Run: headless pygame with SDL's dummy video driver; simulated clock (each Clock.tick advances the game by its frame time, no real sleeping); random seed 0; keys injected as events and as key.get_pressed() state; no mouse input.
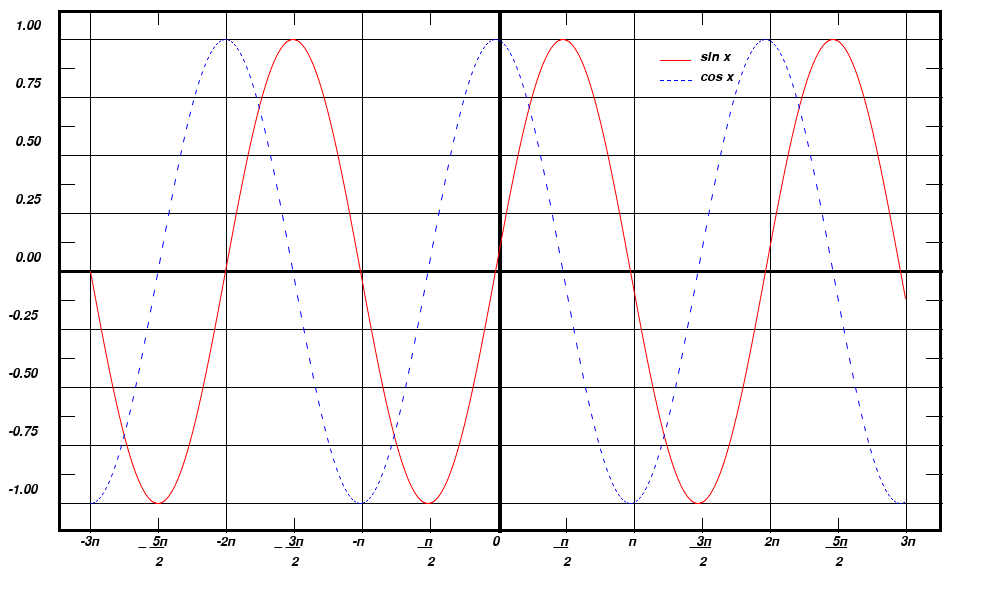
Frame 1 of 4 · flips 1–60 · no input
Frame 2 of 4 · flips 61–180 · tapped SPACE, RETURN · held RIGHT (→), D · screen unchanged from frame 1, image omitted
Frame 3 of 4 · flips 181–300 · held DOWN (↓), S · screen unchanged from frame 2, image omitted
Frame 4 of 4 · flips 301–420 · held LEFT (←), A, UP (↑), W · screen unchanged from frame 3, image omitted

The pygame program that drew these frames:

import pygame
from math import cos, sin, pi

pygame.init()

BLACK = (0, 0, 0)
WHITE = (255, 255, 255)
BLUE = (0, 0, 255)
RED = (255, 0, 0)

size = (1000, 600)

screen = pygame.display.set_mode(size)
font = pygame.font.SysFont('times-new-roman', 20 , False, True)

nums = ['1.00', '0.75' , '0.50', '0.25', '0.00', '-0.25', '-0.50', '-0.75', '-1.00']
degrees =  ['-3п', ' 5п', '-2п', ' 3п', '-п ', ' п ', ' 0 ', ' п ', ' п ', ' 3п', ' 2п', ' 5п', ' 3п']
lines = ['', '_ __', '', '_ __', '', '  __', '', '  __', '', '  ___', '', '  ___', '']
divby2 = ['', '2','','2','','2','','2','','2','','2','']

surface = pygame.Surface(size)
clock = pygame.time.Clock()

done = False
while not done:
    for event in pygame.event.get():
        if event.type == pygame.QUIT:
            done = True

    screen.fill(WHITE)
    pygame.draw.rect(screen, BLACK,(58, 10, 884, 522), 3)

    for y in range(0, 522, 58):
        pygame.draw.line(screen, BLACK, [58, 39 + y], [942,39 + y], 1)
    for y in range(0, 884, 136):
        pygame.draw.line(screen, BLACK, [90 + y, 10], [90 + y, 532], 1)
    
    pygame.draw.line(screen, BLACK, [58, 271], [942, 271], 3)   
    pygame.draw.line(screen, BLACK, [500, 10], [500, 532], 3)   
    
    for y in range(0, 464, 58):
        pygame.draw.line(screen, BLACK, [58,68+y], [74, 68+y], 1) 
    for y in range(0, 816, 136):
        pygame.draw.line(screen, BLACK, [158+y,10], [158+y, 24], 1)
    for y in range(0, 816, 136):
        pygame.draw.line(screen, BLACK, [158+y,518], [158+y, 532], 1)
    for y in range(0, 464, 58):
        pygame.draw.line(screen, BLACK, [926,68+y], [942, 68+y], 1) 

        cnt = 0
    for i in range(19, 291, 58):                      
        text = font.render(nums[cnt], True, BLACK)
        screen.blit(text, (15, i))
        cnt += 1
    cnt1 = 5
    for i in range(309, 503, 58):                     
        text = font.render(nums[cnt1], True, BLACK)
        screen.blit(text, (8, i))
        cnt1 += 1    

    cnt2 = 0
    for i in range(80,902,68):
        text = font.render(degrees[cnt2], True, BLACK)
        screen.blit(text, (i, 535))
        cnt2 += 1    
    cnt3 = 0
    for i in range(70,892,68):
        text = font.render(lines[cnt3], True, BLACK)
        screen.blit(text, (i, 535))
        cnt3 += 1
         
    cnt4 = 0
    for i in range(80,902,68):
        text = font.render(divby2[cnt4], True, BLACK)
        screen.blit(text, (i+7, 555))
        cnt4 += 1    
 
    for i in range(90, 905):
        y1 = 232 * sin((i - 90) / 135 * pi)
        y2 = 232* sin((i - 89) / 135 * pi)
        pygame.draw.aalines(screen, RED, True, [(i, 271 + y1), ((i + 1), 271 + y2)])
    for i in range(90, 905 , 3):
        y1 = 232 * cos((i - 90) / 135 * pi)
        y2 = 232* cos((i - 89) / 135 * pi)
        pygame.draw.aalines(screen, BLUE, True, [(i, 271 + y1), ((i + 1), 271 + y2)])            

    pygame.draw.line(screen, RED, (660, 60), (690, 60))
    for x in range(660, 690, 7):
        pygame.draw.line(screen, BLUE, (x, 80), (x + 3, 80))
    
    text = font.render('sin x', True, BLACK)
    screen.blit(text,(700,50)) 
    text1 = font.render('cos x', True, BLACK)
    screen.blit(text1,(700,70))    
    
    pygame.display.flip()


pygame.quit()
